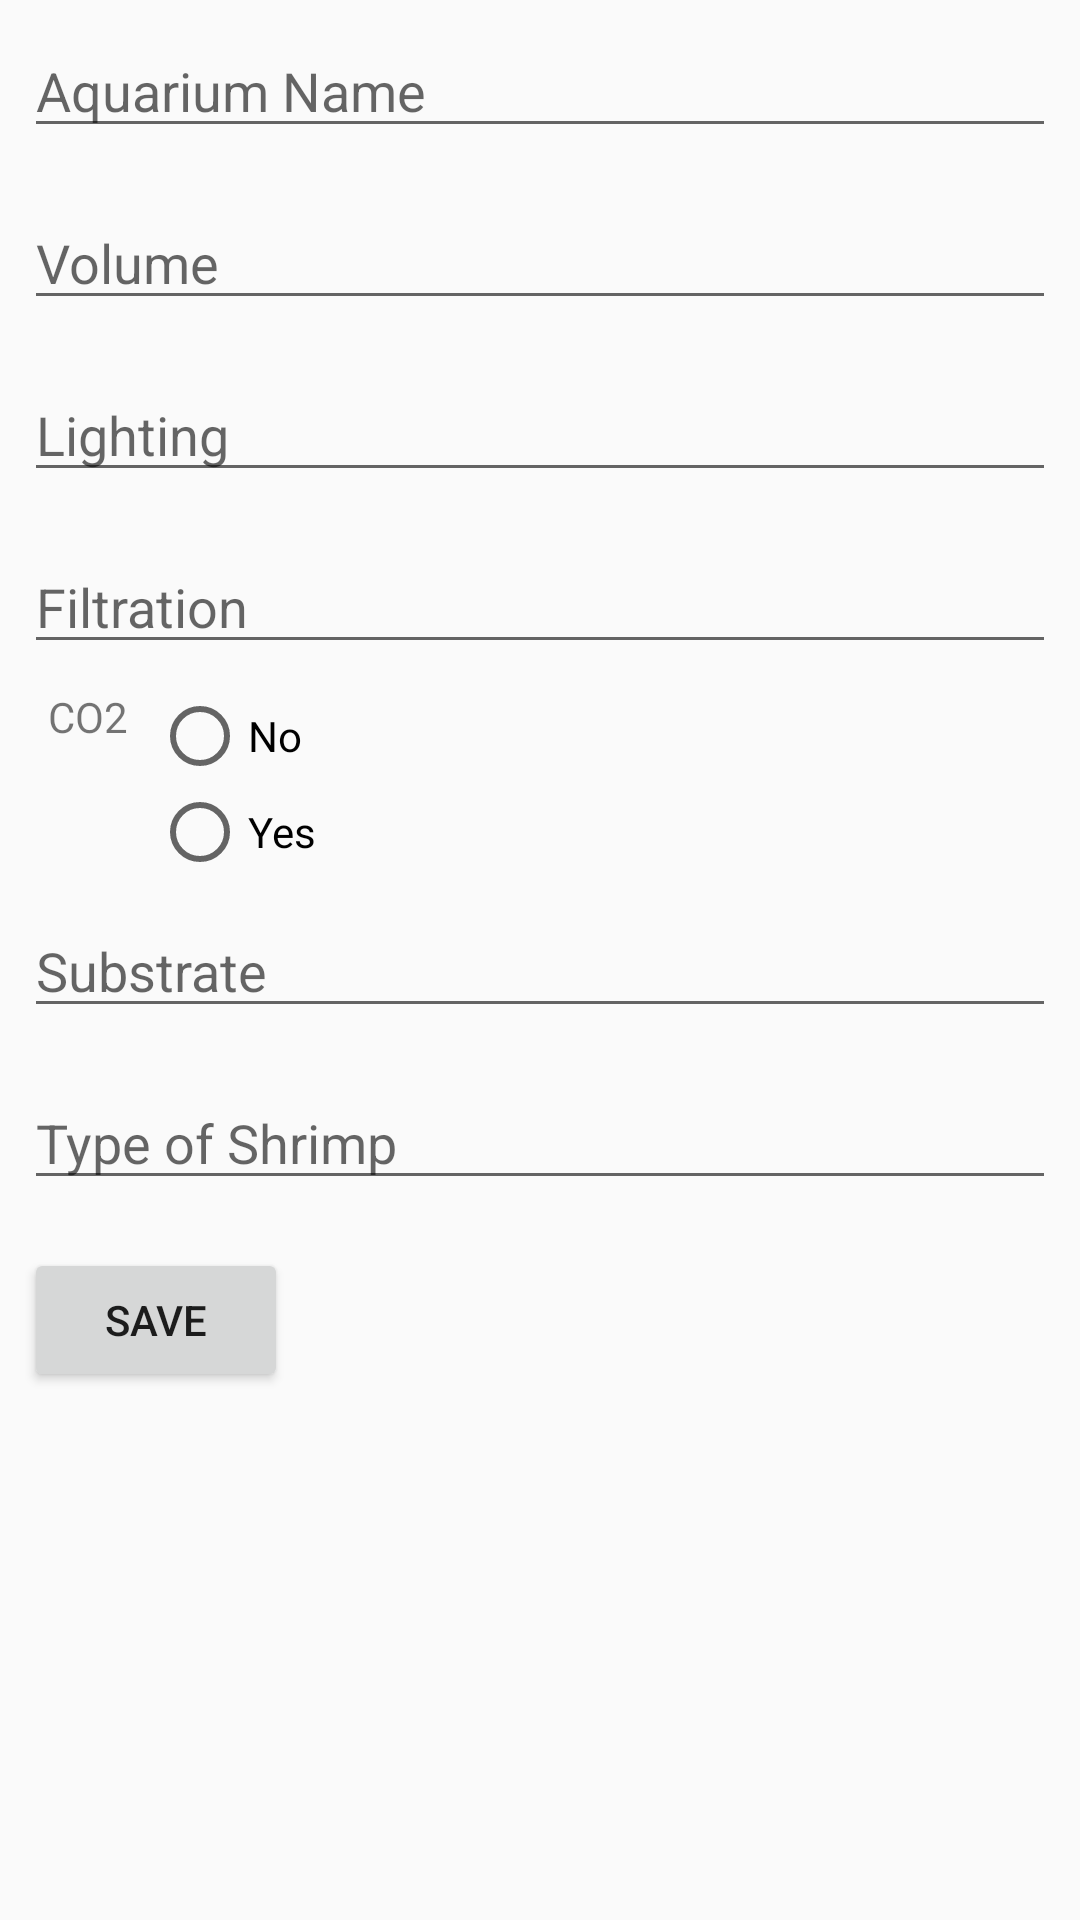

This screen was rendered from an Android layout file. Write that file and the resources it references.
<!-- AndroidManifest.xml: application theme Theme.AppCompat.Light.NoActionBar -->
<!-- res/layout/activity_add_aquarium.xml -->
<?xml version="1.0" encoding="utf-8"?>
<ScrollView
    android:layout_height="match_parent"
    android:layout_width="match_parent"
    xmlns:android="http://schemas.android.com/apk/res/android">
<LinearLayout xmlns:android="http://schemas.android.com/apk/res/android"
    xmlns:app="http://schemas.android.com/apk/res-auto"
    xmlns:tools="http://schemas.android.com/tools"
    android:layout_width="match_parent"
    android:layout_height="match_parent"
    android:orientation="vertical"
    tools:context=".AddAquarium">

    <EditText
        style="@style/input_style"
        android:id="@+id/name"
        android:hint="@string/aquarium_name"
         />

    <EditText
        style="@style/input_style"
        android:id="@+id/volume"
        android:inputType="number"
        android:hint="@string/volume" />

    <EditText
        style="@style/input_style"
        android:id="@+id/lighting"
        android:hint="@string/lighting" />

    <EditText
        style="@style/input_style"
        android:id="@+id/filtration"
        android:hint="@string/filtration" />


    <LinearLayout
        android:layout_width="wrap_content"
        android:layout_height="wrap_content"
        android:orientation="horizontal">

        <TextView
            android:layout_width="wrap_content"
            android:layout_height="wrap_content"
            android:text="CO2"
            android:layout_marginLeft="16dp"/>
        <RadioGroup
            android:id="@+id/co2"
            android:layout_width="match_parent"
            android:layout_height="wrap_content"
            android:layout_marginLeft="@dimen/input_margin">

            <android.support.v7.widget.AppCompatRadioButton
                android:layout_width="wrap_content"
                android:layout_height="wrap_content"
                android:id="@+id/noco2"
                android:text="@string/no" />

            <android.support.v7.widget.AppCompatRadioButton
                android:layout_width="wrap_content"
                android:layout_height="wrap_content"
                android:id="@+id/yesco2"
                android:text="@string/yes" />
        </RadioGroup>



    </LinearLayout>

    
    
    
    
    
    

    <EditText
        android:id="@+id/substrate"
        style="@style/input_style"
        android:hint="@string/substrate" />

    <EditText
        android:id="@+id/inhabitants"
        android:hint="@string/type_of_shrimp"
        style="@style/input_style"/>

    <Button
        android:id="@+id/save"
        android:layout_width="wrap_content"
        android:layout_height="wrap_content"
        android:layout_margin="@dimen/input_margin"
        android:layout_gravity="left"
        android:onClick="saveAquarium"
        android:text="@string/save" />

</LinearLayout>
</ScrollView>
<!-- resources referenced by this layout -->
<resources>
  <dimen name="input_margin">8dp</dimen>
  <string name="aquarium_name">Aquarium Name</string>
  <string name="filtration">Filtration</string>
  <string name="lighting">Lighting</string>
  <string name="no">No</string>
  <string name="save">Save</string>
  <string name="substrate">Substrate</string>
  <string name="type_of_shrimp">Type of Shrimp</string>
  <string name="volume">Volume</string>
  <string name="yes">Yes</string>
  <style name="input_style">
          <item name="android:layout_width">match_parent</item>
          <item name="android:layout_height">wrap_content</item>
          <item name="android:layout_margin">@dimen/input_margin</item>
          <item name="android:inputType">text</item>
      </style>
</resources>
